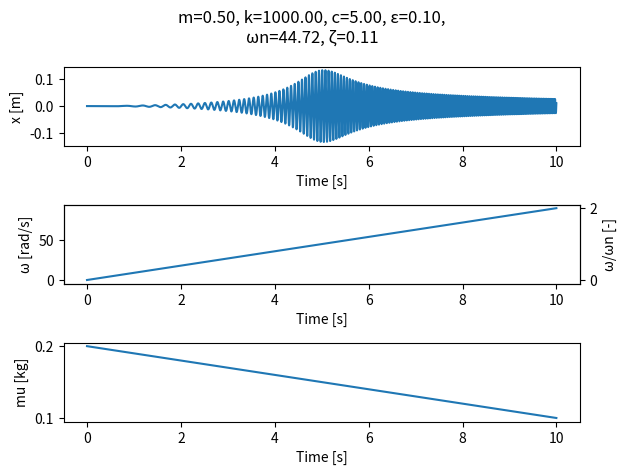

This figure's Python source:
from dataclasses import dataclass
import numpy as np
import matplotlib.pyplot as plt


@dataclass
class StaticParameters:
    """運動方程式の不変パラメータ（m, k, c, ε）のクラス"""
    m: float  # 質量　[kg]
    k: float  # バネ定数 [N/m]
    c: float  # 粘性係数 [Ns/m]
    epsilon: float  # 偏心質量と質量の重心の距離 [m]

    def plot_title(self):
        """プロットのタイトルの文字列を返す

        Returns:
            str: グラフタイトルの文字列
        """
        omega_n = np.sqrt(self.k / self.m)
        zeta = self.c / (2 * np.sqrt(self.m * self.k))
        return f'm={self.m:.2f}, k={self.k:.2f}, c={self.c:.2f}, ε={self.epsilon:.2f},\nωn={omega_n:.2f}, ζ={zeta:.2f}'


def calc_displacement(time: np.array, static_params: StaticParameters, mu: np.array, omega: np.array) -> np.array:
    """変位の時間推移を算出する関数

    Args:
        time (np.array): 時間（横軸）の配列
        static_params (StaticParameters): 不変パラメータ（m, k, c, ε）
        mu (np.array): 偏心質量の時間推移
        omega (np.array): 外力の角振動数の時間推移

    Returns:
        np.array: 変位の時間推移の配列
    """
    # ωn、ζ、δstの計算
    omega_n = np.sqrt(static_params.k / static_params.m)  # 定数
    zeta = static_params.c / (2 * np.sqrt(static_params.m * static_params.k))  # 定数
    delta_st = ((mu * static_params.epsilon) / static_params.m) * ((omega / omega_n) ** 2)  # np.array

    # 振幅の計算
    amplitude = delta_st / np.sqrt(
        ((1 - ((omega / omega_n) ** 2)) ** 2) + ((2 * zeta * (omega / omega_n)) ** 2))  # np.array

    # 位相の計算
    theta = np.arctan2(-2 * zeta * (omega / omega_n), 1 - (omega / omega_n) ** 2)

    # x=|a|e^j(ωt-θ)の実部を返す
    return amplitude * np.cos(omega * time - theta)


def calc_mu(time: np.array, amplitude: float, decrease_rate: float) -> np.array:
    """偏心質量の時間推移を計算する
    amplitudeで初期値を指定し、時間の推移にしたがって、decrease_rateで指定した割合まで減少する

    Args:
        time (np.array): 時間（横軸）の配列
        amplitude (float): 偏心質量の初期値 [kg]
        decrease_rate (float): 偏心質量が時間推移にしたがって減少する割合

    Returns:
        np.array: 偏心質量の時間推移の配列
    """
    return amplitude - decrease_rate * amplitude * time / np.max(time)


def calc_omega_decrease(time: np.array, static_params: StaticParameters, amplification_factor: float) -> np.array:
    """外力の角振動数が徐々に減少する場合の時間推移を算出する

    Args:
        time (np.array): 時間（横軸）の配列
        static_params (StaticParameters): 不変パラメータ（m, k, c, ε）
        amplification_factor: 外力の角振動数の最大値/ωnの値

    Returns:
        np.array: 外力の角振動数が徐々に減少する場合の時間推移の配列
    """
    omega_n = np.sqrt(static_params.k / static_params.m)
    return amplification_factor * omega_n * (1 - time / np.max(time))


def calc_omega_increase(time: np.array, static_params: StaticParameters, amplification_factor: float) -> np.array:
    """外力の角振動数が徐々に増加する場合の時間推移を算出する

    Args:
        time (np.array): 時間（横軸）の配列
        static_params (StaticParameters): 不変パラメータ（m, k, c, ε）
        amplification_factor: 外力の角振動数の最大値/ωnの値

    Returns:
        np.array: 外力の角振動数が徐々に増加する場合の時間推移の配列
    """
    omega_n = np.sqrt(static_params.k / static_params.m)
    return amplification_factor * omega_n * time / np.max(time)


def calc_omega_ratio(static_params: StaticParameters, omega: np.array) -> np.array:
    """ω/ωnの時間推移の配列を算出
    
    Args:
        static_params (StaticParameters): 不変パラメータ（m, k, c, ε）
        omega (np.array): 外力の角振動数の時間推移の配列

    Returns:
        np.array: ω/ωnの時間推移の配列
    """
    omega_n = np.sqrt(static_params.k / static_params.m)
    return omega / omega_n


def plot(static_params: StaticParameters, time: np.array, x: np.array, mu: np.array, omega: np.array) -> None:
    """グラフをプロットする

    Args:
        static_params (StaticParameters): 不変パラメータ（m, k, c, ε）
        time (np.array): 横軸（時間）の配列
        x (np.array): 変位の配列
        mu (np.array): 偏心質量の時間推移の配列
        omega (np.array): 外力の角振動数の時間推移の配列
    """
    fig = plt.figure()
    fig.suptitle(static_params.plot_title())
    ax1 = fig.add_subplot(3, 1, 1)
    ax1.plot(time, x)
    ax1.set_xlabel('Time [s]')
    ax1.set_ylabel('x [m]')

    ax2 = fig.add_subplot(3, 1, 2)
    ax2.plot(time, omega)
    ax2.set_xlabel('Time [s]')
    ax2.set_ylabel('ω [rad/s]')

    ax3 = ax2.twinx()
    ax3.plot(time, calc_omega_ratio(static_params=static_params, omega=omega), alpha=0)
    ax3.set_xlabel('Time [s]')
    ax3.set_ylabel('ω/ωn [-]')

    ax4 = fig.add_subplot(3, 1, 3)
    ax4.plot(time, mu)
    ax4.set_xlabel('Time [s]')
    ax4.set_ylabel('mu [kg]')

    fig.tight_layout()

    plt.show()


def main():
    # 横軸（時間）の配列を作成
    n = 10000  # データ点数 [-]
    dt = 0.001  # サンプリング周期 [ms]
    t = np.arange(0, n * dt, dt)

    # 不変パラメータ（m, k, c, ε）の設定
    eom_params = StaticParameters(m=0.5, k=1000, c=5, epsilon=0.1)
    # 偏心質量の計算
    mu = calc_mu(time=t, amplitude=0.2, decrease_rate=0.5)
    # 外力の角振動数の計算
    omega = calc_omega_increase(time=t, static_params=eom_params, amplification_factor=2)
    # 変位の算出
    x = calc_displacement(time=t, static_params=eom_params, mu=mu, omega=omega)

    plot(static_params=eom_params, time=t, x=x, omega=omega, mu=mu)


if __name__ == '__main__':
    main()
